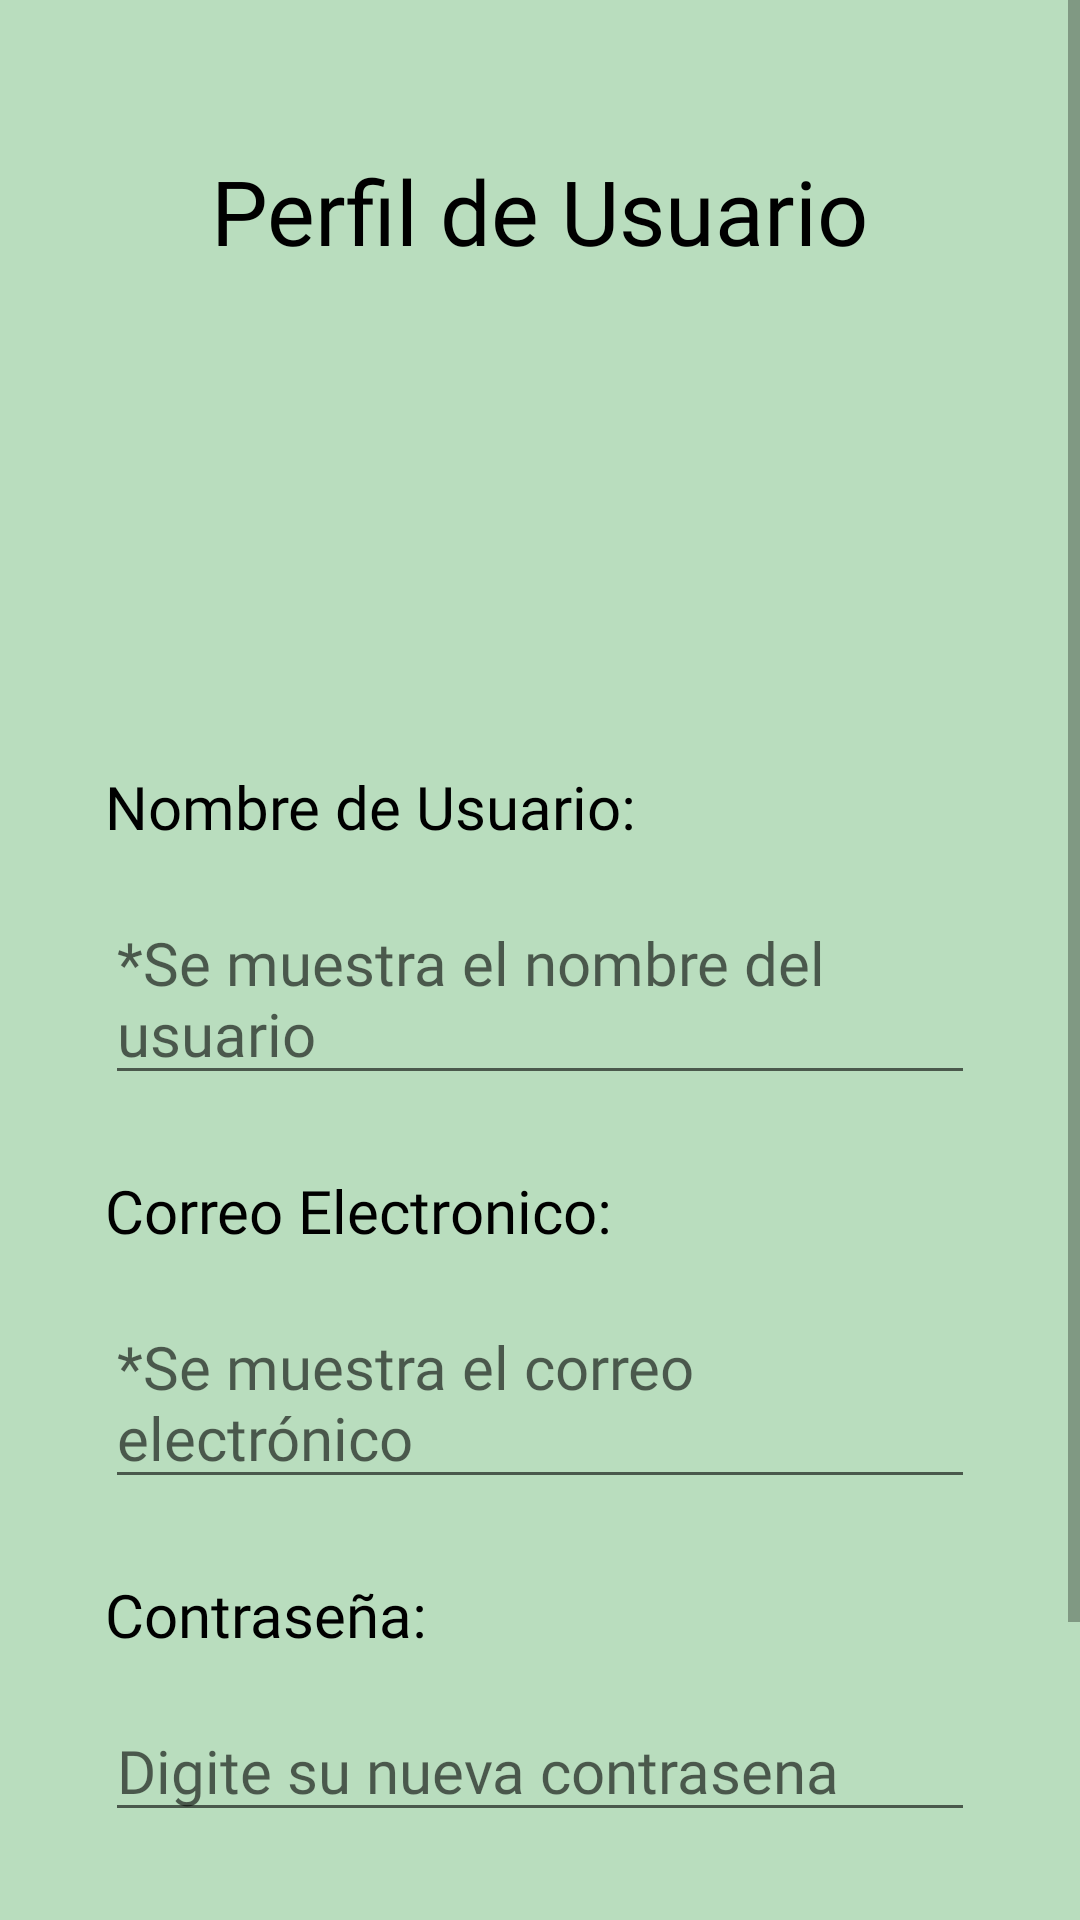

Android layout source for this screen:
<!-- AndroidManifest.xml: application theme Theme.ProyectoPrograV -->
<!-- res/layout/fragment_gallery.xml -->
<?xml version="1.0" encoding="utf-8"?>
<androidx.constraintlayout.widget.ConstraintLayout
    xmlns:android="http://schemas.android.com/apk/res/android"
    xmlns:app="http://schemas.android.com/apk/res-auto"
    xmlns:tools="http://schemas.android.com/tools"
    android:layout_width="match_parent"
    android:layout_height="match_parent"
    tools:context=".ui.gallery.GalleryFragment">
















    <ScrollView
        android:layout_width="match_parent"
        android:layout_height="match_parent"
        android:background="#B9DDBE"
        app:layout_constraintEnd_toEndOf="parent"
        app:layout_constraintTop_toTopOf="parent">

        <androidx.appcompat.widget.LinearLayoutCompat
            android:layout_width="match_parent"
            android:layout_height="wrap_content"
            android:orientation="vertical">

            <TextView
                android:layout_width="wrap_content"
                android:layout_height="wrap_content"
                android:layout_gravity="center"
                android:layout_marginTop="50dp"
                android:fontFamily="@font/playfairdisplay_bold"
                android:text="@string/PerfilUsuario"
                android:textColor="#000"
                android:textSize="30sp">

            </TextView>

            
            <androidx.appcompat.widget.AppCompatImageView
                android:layout_width="130dp"
                android:layout_height="130dp"
                android:layout_gravity="center"
                android:layout_marginTop="10dp"
                android:fontFamily="@font/playfairdisplay_bold"
                android:src="@drawable/perfil" />

            <TextView
                android:layout_width="wrap_content"
                android:layout_height="wrap_content"
                android:layout_gravity="left"
                android:layout_marginLeft="35dp"
                android:layout_marginTop="25dp"
                android:fontFamily="@font/playfairdisplay_bold"
                android:text="@string/NombreUsuario"
                android:textColor="#000"
                android:textSize="20dp" />

            <EditText
                android:id="@+id/txtUser"
                android:layout_width="match_parent"
                android:layout_height="wrap_content"
                android:layout_marginLeft="35dp"
                android:layout_marginTop="15dp"
                android:layout_marginRight="35dp"
                android:fontFamily="@font/playfairdisplay_regular"
                android:hint="*Se muestra el nombre del usuario"
                android:textSize="20dp"
                tools:ignore="TouchTargetSizeCheck" />


            <TextView
                android:layout_width="wrap_content"
                android:layout_height="wrap_content"
                android:layout_gravity="left"
                android:layout_marginLeft="35dp"
                android:layout_marginTop="25dp"
                android:fontFamily="@font/playfairdisplay_bold"
                android:text="@string/Correo"
                android:textColor="#000"
                android:textSize="20dp" />

            <EditText
                android:id="@+id/txtCorreo"
                android:layout_width="match_parent"
                android:layout_height="wrap_content"
                android:layout_marginLeft="35dp"
                android:layout_marginTop="15dp"
                android:layout_marginRight="35dp"
                android:fontFamily="@font/playfairdisplay_regular"
                android:hint="*Se muestra el correo electrónico"
                android:textSize="20dp"
                tools:ignore="TouchTargetSizeCheck" />

            <TextView
                android:layout_width="wrap_content"
                android:layout_height="wrap_content"
                android:layout_gravity="left"
                android:layout_marginLeft="35dp"
                android:layout_marginTop="25dp"
                android:fontFamily="@font/playfairdisplay_bold"
                android:text="@string/Contrasena"
                android:textColor="#000"
                android:textSize="20dp" />

            <EditText
                android:id="@+id/txtPass"
                android:layout_width="match_parent"
                android:layout_height="wrap_content"
                android:layout_marginLeft="35dp"
                android:layout_marginTop="15dp"
                android:layout_marginRight="35dp"
                android:fontFamily="@font/playfairdisplay_regular"
                android:hint="Digite su nueva contrasena"
                android:textSize="20dp"
                tools:ignore="TouchTargetSizeCheck" />

            <EditText
                android:layout_width="match_parent"
                android:layout_height="wrap_content"
                android:layout_marginLeft="35dp"
                android:layout_marginTop="15dp"
                android:layout_marginRight="35dp"
                android:fontFamily="@font/playfairdisplay_regular"
                android:hint="Confirme su nueva contrasena"
                android:textSize="20dp"
                tools:ignore="TouchTargetSizeCheck" />

            <Button
                android:id="@+id/btnGuardar"
                android:layout_width="180dp"
                android:layout_height="wrap_content"
                android:layout_marginLeft="115dp"
                android:layout_marginTop="40dp"
                android:layout_marginRight="35dp"
                android:background="@drawable/roundstyle"
                android:backgroundTint="#168F29"
                android:fontFamily="@font/playfairdisplay_bold"
                android:text="@string/botonGuardar"
                android:textColor="#ffff"
                android:textSize="20dp" />


        </androidx.appcompat.widget.LinearLayoutCompat>


    </ScrollView>
</androidx.constraintlayout.widget.ConstraintLayout>
<!-- resources referenced by this layout -->
<resources>
  <string name="Contrasena">Contraseña:</string>
  <string name="Correo">Correo Electronico:</string>
  <string name="NombreUsuario">Nombre de Usuario:</string>
  <string name="PerfilUsuario">Perfil de Usuario</string>
  <string name="botonGuardar">Guardar</string>
  <style name="Theme.ProyectoPrograV" parent="Theme.AppCompat.Light.NoActionBar">
          
          <item name="colorPrimary">@color/purple_500</item>
          <item name="colorPrimaryVariant">@color/purple_700</item>
          <item name="colorOnPrimary">@color/white</item>
          
          <item name="colorSecondary">@color/teal_200</item>
          <item name="colorSecondaryVariant">@color/teal_700</item>
          <item name="colorOnSecondary">@color/black</item>
          
          <item name="android:statusBarColor" tools:targetApi="l">?attr/colorPrimaryVariant</item>
          
      </style>
  <color name="purple_500">#FF6200EE</color>
  <color name="purple_700">#FF3700B3</color>
  <color name="white">#FFFFFFFF</color>
  <color name="teal_200">#FF03DAC5</color>
  <color name="teal_700">#FF018786</color>
  <color name="black">#FF000000</color>
</resources>
